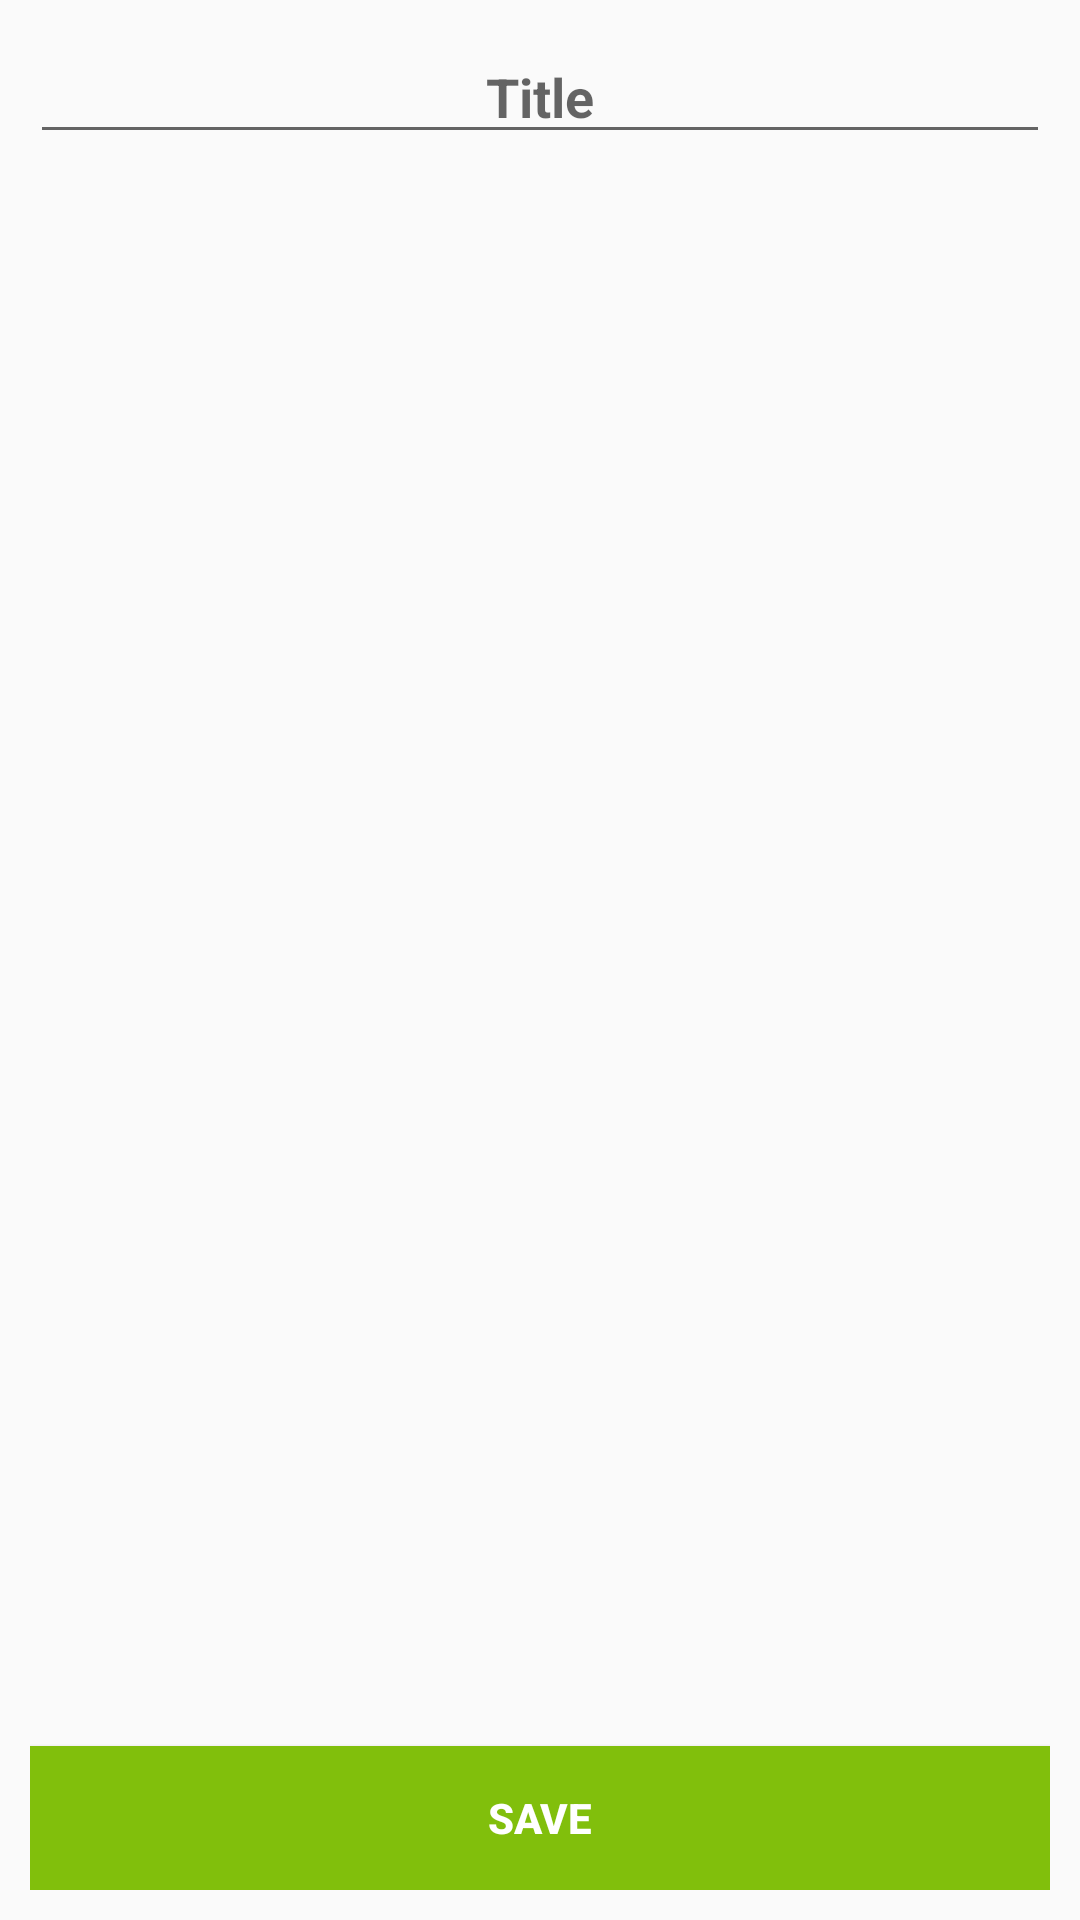

The Android layout XML behind this screen, and the referenced resources:
<!-- AndroidManifest.xml: application theme AppTheme -->
<!-- res/layout/activity_create_note.xml -->
<?xml version="1.0" encoding="utf-8"?>
<RelativeLayout xmlns:android="http://schemas.android.com/apk/res/android"
    xmlns:app="http://schemas.android.com/apk/res-auto"
    xmlns:tools="http://schemas.android.com/tools"
    android:layout_width="match_parent"
    android:layout_height="match_parent"
    tools:context=".activity.CreateNoteActivity">

    <RelativeLayout
        android:layout_width="match_parent"
        android:layout_height="match_parent"
        android:layout_margin="10dp">
        <EditText
            android:id="@+id/edt_title"
            android:layout_width="match_parent"
            android:layout_height="wrap_content"
            android:layout_alignParentTop="true"
            android:gravity="center"
            android:maxLines="1"
            android:inputType="text"
            android:textStyle="bold"
            android:textColor="@color/colorNoteTileBlack"
            android:hint="@string/note_title"/>

        <EditText
            android:id="@+id/edt_notes"
            android:layout_width="match_parent"
            android:layout_height="match_parent"
            android:layout_below="@+id/edt_title"
            android:gravity="top"
            android:textColor="@color/colorGreyDark"
            android:textStyle="bold"
            android:inputType="textMultiLine|textCapSentences"
            android:background="@android:color/transparent" />

        <Button
            android:id="@+id/btn_save"
            android:layout_width="match_parent"
            android:layout_height="wrap_content"
            android:text="@string/save"
            android:textColor="@android:color/white"
            android:textStyle="bold"
            android:background="@color/colorPrimary"
            android:layout_alignParentBottom="true"/>

    </RelativeLayout>

</RelativeLayout>
<!-- resources referenced by this layout -->
<resources>
  <color name="colorGreyDark">#707070</color>
  <color name="colorNoteTileBlack">#000000</color>
  <color name="colorPrimary">#FF81BF0C</color>
  <string name="note_title">Title</string>
  <string name="save">Save</string>
  <style name="AppTheme" parent="Theme.AppCompat.Light.DarkActionBar">
          
          <item name="colorPrimary">@color/colorPrimary</item>
          <item name="colorPrimaryDark">@color/colorPrimaryDark</item>
          <item name="colorAccent">@color/colorAccent</item>
      </style>
  <color name="colorPrimaryDark">#4d8e00</color>
  <color name="colorAccent">#fee0fcab</color>
</resources>
